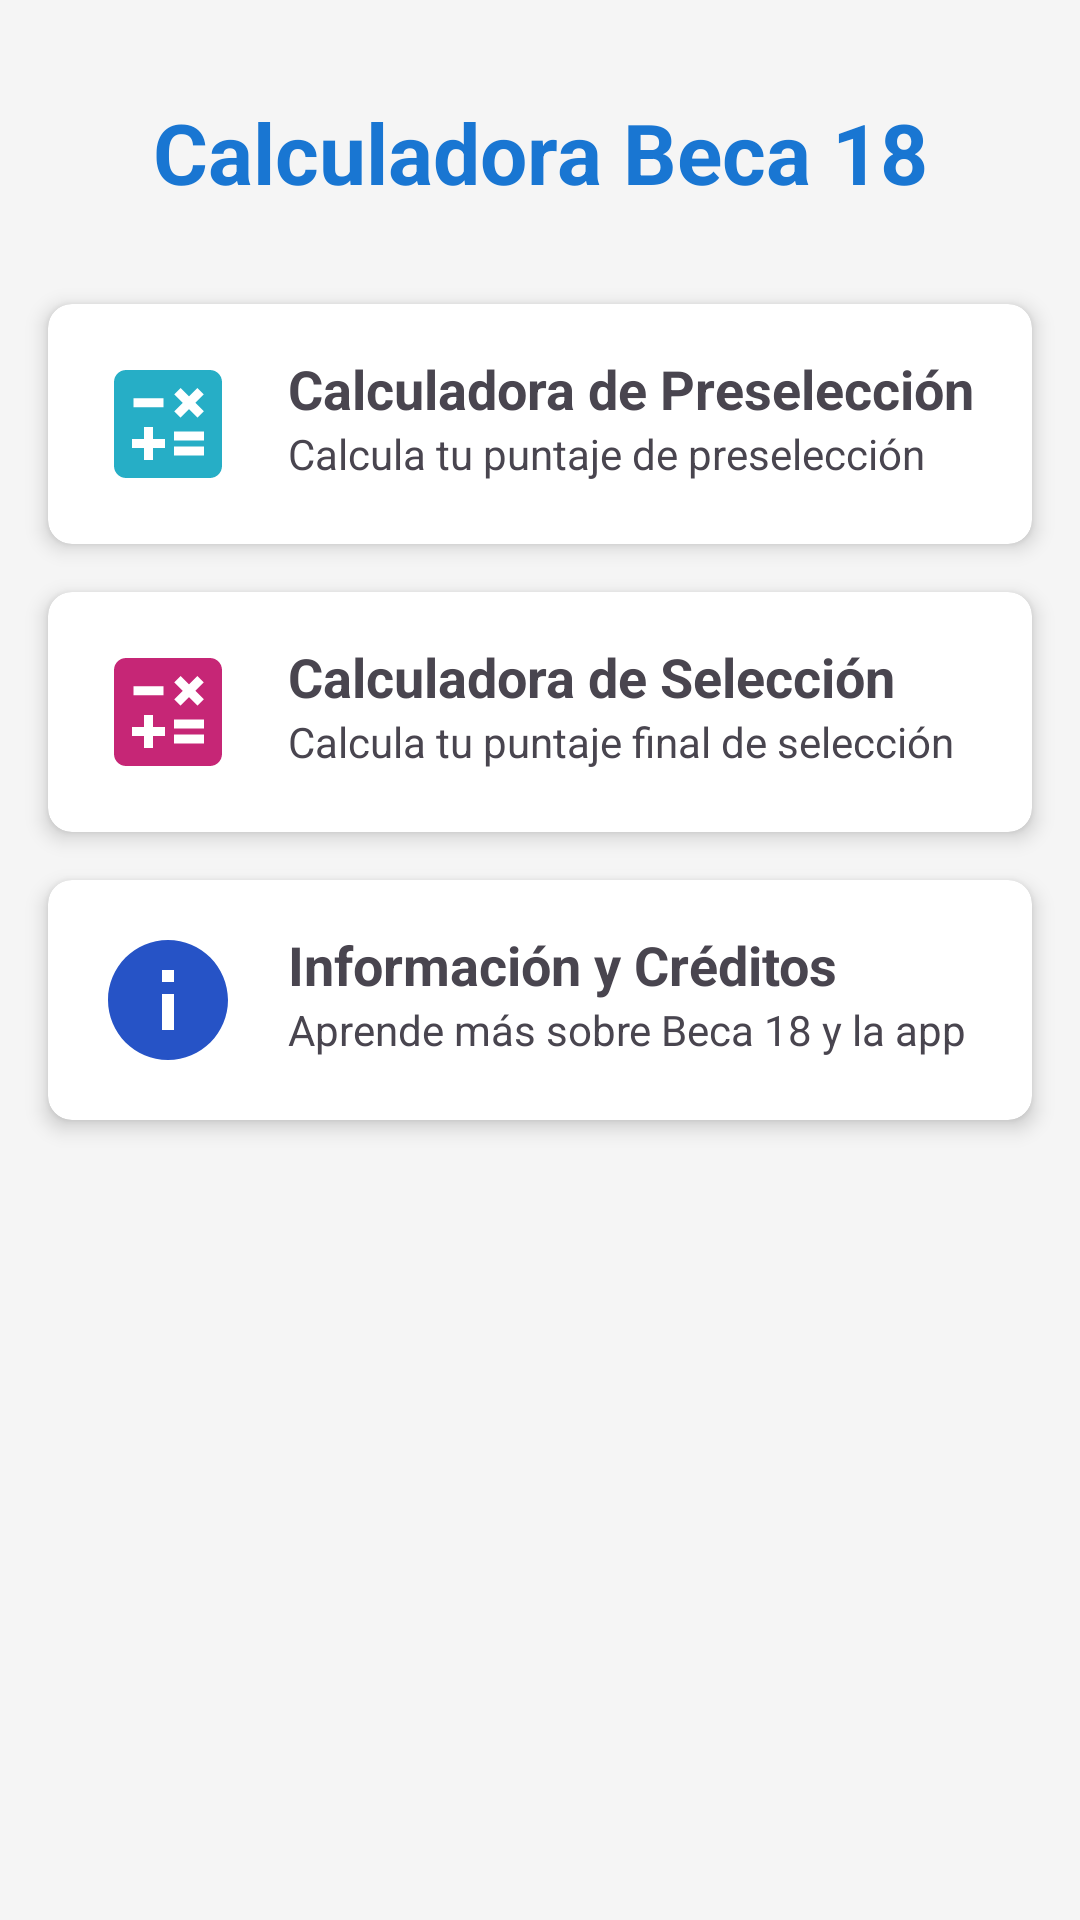

Here is an Android app screen rendered from its layout file. Give the layout XML and the strings, colors and styles it references.
<!-- AndroidManifest.xml: application theme Theme.Beca18Calculator -->
<!-- res/layout/activity_main.xml -->
<?xml version="1.0" encoding="utf-8"?>
<androidx.constraintlayout.widget.ConstraintLayout
    xmlns:android="http://schemas.android.com/apk/res/android"
    xmlns:app="http://schemas.android.com/apk/res-auto"
    xmlns:tools="http://schemas.android.com/tools"
    android:layout_width="match_parent"
    android:layout_height="match_parent"
    android:background="#F5F5F5"
    tools:context=".MainActivity">

    <TextView
        android:id="@+id/titleTextView"
        android:layout_width="wrap_content"
        android:layout_height="wrap_content"
        android:text="Calculadora Beca 18"
        android:textSize="28sp"
        android:textStyle="bold"
        android:textColor="#1976D2"
        app:layout_constraintTop_toTopOf="parent"
        app:layout_constraintStart_toStartOf="parent"
        app:layout_constraintEnd_toEndOf="parent"
        android:layout_marginTop="32dp"/>

    <androidx.cardview.widget.CardView
        android:id="@+id/preselectionCard"
        android:layout_width="0dp"
        android:layout_height="wrap_content"
        app:layout_constraintTop_toBottomOf="@id/titleTextView"
        app:layout_constraintStart_toStartOf="parent"
        app:layout_constraintEnd_toEndOf="parent"
        android:layout_marginTop="32dp"
        android:layout_marginStart="16dp"
        android:layout_marginEnd="16dp"
        app:cardCornerRadius="8dp"
        app:cardElevation="4dp">

        <LinearLayout
            android:layout_width="match_parent"
            android:layout_height="wrap_content"
            android:orientation="horizontal"
            android:padding="16dp">

            <ImageView
                android:layout_width="48dp"
                android:layout_height="48dp"
                android:src="@drawable/ic_preselection"
                android:contentDescription="Icono de preselección"/>

            <LinearLayout
                android:layout_width="match_parent"
                android:layout_height="wrap_content"
                android:orientation="vertical"
                android:layout_marginStart="16dp">

                <TextView
                    android:layout_width="wrap_content"
                    android:layout_height="wrap_content"
                    android:text="Calculadora de Preselección"
                    android:textSize="18sp"
                    android:textStyle="bold"/>

                <TextView
                    android:layout_width="wrap_content"
                    android:layout_height="wrap_content"
                    android:text="Calcula tu puntaje de preselección"
                    android:textSize="14sp"/>
            </LinearLayout>
        </LinearLayout>
    </androidx.cardview.widget.CardView>

    <androidx.cardview.widget.CardView
        android:id="@+id/selectionCard"
        android:layout_width="0dp"
        android:layout_height="wrap_content"
        app:layout_constraintTop_toBottomOf="@id/preselectionCard"
        app:layout_constraintStart_toStartOf="parent"
        app:layout_constraintEnd_toEndOf="parent"
        android:layout_marginTop="16dp"
        android:layout_marginStart="16dp"
        android:layout_marginEnd="16dp"
        app:cardCornerRadius="8dp"
        app:cardElevation="4dp">

        <LinearLayout
            android:layout_width="match_parent"
            android:layout_height="wrap_content"
            android:orientation="horizontal"
            android:padding="16dp">

            <ImageView
                android:layout_width="48dp"
                android:layout_height="48dp"
                android:src="@drawable/ic_selection"
                android:contentDescription="Icono de selección"/>

            <LinearLayout
                android:layout_width="match_parent"
                android:layout_height="wrap_content"
                android:orientation="vertical"
                android:layout_marginStart="16dp">

                <TextView
                    android:layout_width="wrap_content"
                    android:layout_height="wrap_content"
                    android:text="Calculadora de Selección"
                    android:textSize="18sp"
                    android:textStyle="bold"/>

                <TextView
                    android:layout_width="wrap_content"
                    android:layout_height="wrap_content"
                    android:text="Calcula tu puntaje final de selección"
                    android:textSize="14sp"/>
            </LinearLayout>
        </LinearLayout>
    </androidx.cardview.widget.CardView>

    <androidx.cardview.widget.CardView
        android:id="@+id/infoCard"
        android:layout_width="0dp"
        android:layout_height="wrap_content"
        app:layout_constraintTop_toBottomOf="@id/selectionCard"
        app:layout_constraintStart_toStartOf="parent"
        app:layout_constraintEnd_toEndOf="parent"
        android:layout_marginTop="16dp"
        android:layout_marginStart="16dp"
        android:layout_marginEnd="16dp"
        app:cardCornerRadius="8dp"
        app:cardElevation="4dp">

        <LinearLayout
            android:layout_width="match_parent"
            android:layout_height="wrap_content"
            android:orientation="horizontal"
            android:padding="16dp">

            <ImageView
                android:layout_width="48dp"
                android:layout_height="48dp"
                android:src="@drawable/ic_info"
                android:contentDescription="Icono de información"/>

            <LinearLayout
                android:layout_width="match_parent"
                android:layout_height="wrap_content"
                android:orientation="vertical"
                android:layout_marginStart="16dp">

                <TextView
                    android:layout_width="wrap_content"
                    android:layout_height="wrap_content"
                    android:text="Información y Créditos"
                    android:textSize="18sp"
                    android:textStyle="bold"/>

                <TextView
                    android:layout_width="wrap_content"
                    android:layout_height="wrap_content"
                    android:text="Aprende más sobre Beca 18 y la app"
                    android:textSize="14sp"/>
            </LinearLayout>
        </LinearLayout>
    </androidx.cardview.widget.CardView>

</androidx.constraintlayout.widget.ConstraintLayout>
<!-- resources referenced by this layout -->
<resources>
  <!-- drawable ic_info (drawable) -->
  <vector xmlns:android="http://schemas.android.com/apk/res/android" android:height="24dp" android:tint="#2653C6" android:viewportHeight="24" android:viewportWidth="24" android:width="24dp">
        
      <path android:fillColor="@android:color/white" android:pathData="M12,2C6.48,2 2,6.48 2,12s4.48,10 10,10 10,-4.48 10,-10S17.52,2 12,2zM13,17h-2v-6h2v6zM13,9h-2L11,7h2v2z"/>
      
  </vector>
  <!-- drawable ic_preselection (drawable) -->
  <vector xmlns:android="http://schemas.android.com/apk/res/android" android:height="24dp" android:tint="#26AEC6" android:viewportHeight="24" android:viewportWidth="24" android:width="24dp">
        
      <path android:fillColor="@android:color/white" android:pathData="M19,3H5C3.9,3 3,3.9 3,5v14c0,1.1 0.9,2 2,2h14c1.1,0 2,-0.9 2,-2V5C21,3.9 20.1,3 19,3zM13.03,7.06L14.09,6l1.41,1.41L16.91,6l1.06,1.06l-1.41,1.41l1.41,1.41l-1.06,1.06L15.5,9.54l-1.41,1.41l-1.06,-1.06l1.41,-1.41L13.03,7.06zM6.25,7.72h5v1.5h-5V7.72zM11.5,16h-2v2H8v-2H6v-1.5h2v-2h1.5v2h2V16zM18,17.25h-5v-1.5h5V17.25zM18,14.75h-5v-1.5h5V14.75z"/>
      
  </vector>
  <!-- drawable ic_selection (drawable) -->
  <vector xmlns:android="http://schemas.android.com/apk/res/android" android:height="24dp" android:tint="#C62676" android:viewportHeight="24" android:viewportWidth="24" android:width="24dp">
        
      <path android:fillColor="@android:color/white" android:pathData="M19,3H5C3.9,3 3,3.9 3,5v14c0,1.1 0.9,2 2,2h14c1.1,0 2,-0.9 2,-2V5C21,3.9 20.1,3 19,3zM13.03,7.06L14.09,6l1.41,1.41L16.91,6l1.06,1.06l-1.41,1.41l1.41,1.41l-1.06,1.06L15.5,9.54l-1.41,1.41l-1.06,-1.06l1.41,-1.41L13.03,7.06zM6.25,7.72h5v1.5h-5V7.72zM11.5,16h-2v2H8v-2H6v-1.5h2v-2h1.5v2h2V16zM18,17.25h-5v-1.5h5V17.25zM18,14.75h-5v-1.5h5V14.75z"/>
      
  </vector>
  <style name="Theme.Beca18Calculator" parent="Base.Theme.Beca18Calculator" />
  <style name="Base.Theme.Beca18Calculator" parent="Theme.Material3.DayNight.NoActionBar">
          
          
      </style>
</resources>
